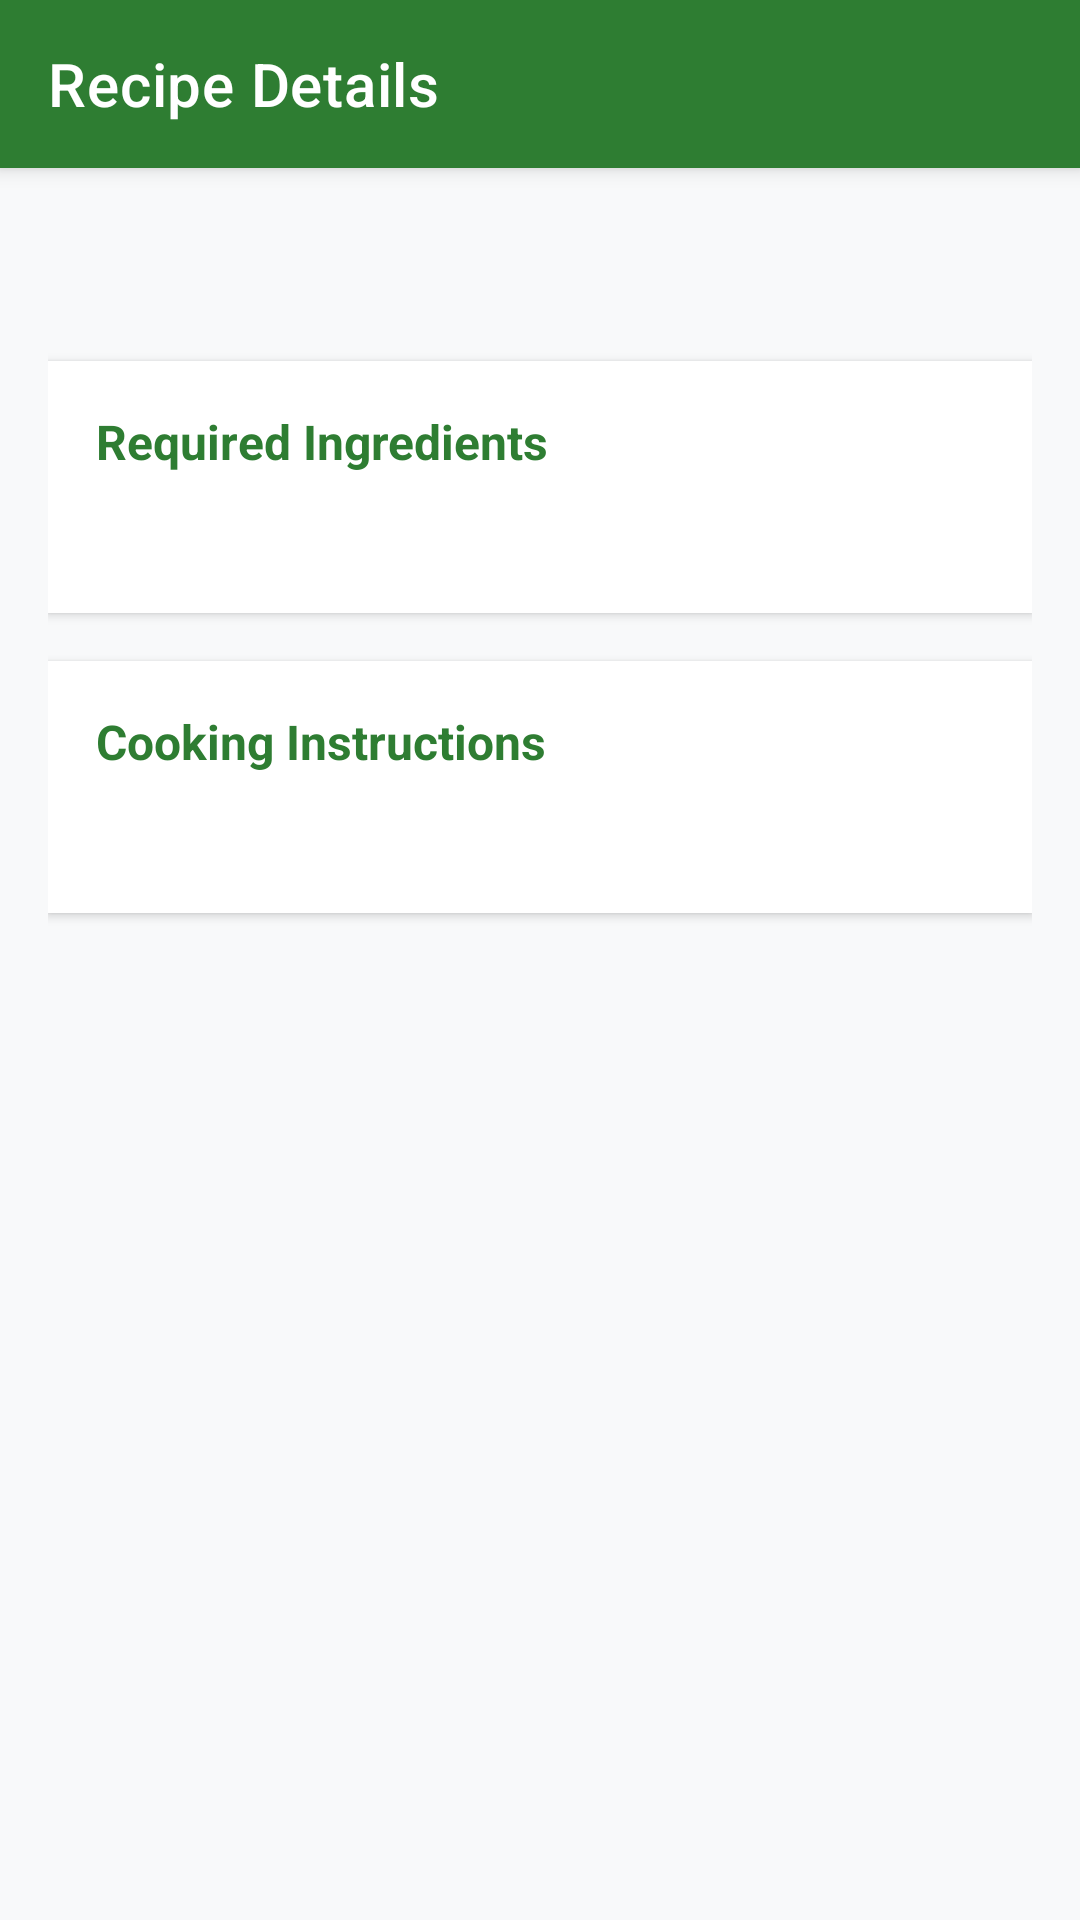

Layout XML and referenced resources for this Android screen:
<!-- AndroidManifest.xml: application theme Theme.SmartPantryApp -->
<!-- res/layout/activity_recipe_detail.xml -->
<?xml version="1.0" encoding="utf-8"?>
<ScrollView xmlns:android="http://schemas.android.com/apk/res/android"
    xmlns:app="http://schemas.android.com/apk/res-auto"
    xmlns:tools="http://schemas.android.com/tools"
    android:layout_width="match_parent"
    android:layout_height="match_parent"
    android:background="#F8F9FA"
    android:fillViewport="true">

    <LinearLayout
        android:layout_width="match_parent"
        android:layout_height="wrap_content"
        android:orientation="vertical">

        <androidx.appcompat.widget.Toolbar
            android:id="@+id/toolbarRecipeDetail"
            android:layout_width="match_parent"
            android:layout_height="?attr/actionBarSize"
            android:background="?attr/colorPrimary"
            android:elevation="4dp"
            android:theme="@style/ThemeOverlay.AppCompat.Dark.ActionBar"
            app:popupTheme="@style/ThemeOverlay.AppCompat.Light"
            app:title="Recipe Details" />

        <LinearLayout
            android:layout_width="match_parent"
            android:layout_height="wrap_content"
            android:orientation="vertical"
            android:padding="16dp">

            <TextView
                android:id="@+id/textDetailRecipeName"
                android:layout_width="match_parent"
                android:layout_height="wrap_content"
                android:textColor="@android:color/black"
                android:textSize="24sp"
                android:textStyle="bold"
                tools:text="Scrambled Eggs" />

            
            <LinearLayout
                android:layout_width="match_parent"
                android:layout_height="wrap_content"
                android:layout_marginTop="16dp"
                android:background="@android:color/white"
                android:elevation="2dp"
                android:orientation="vertical"
                android:padding="16dp">

                <TextView
                    android:layout_width="wrap_content"
                    android:layout_height="wrap_content"
                    android:text="Required Ingredients"
                    android:textColor="?attr/colorPrimary"
                    android:textSize="16sp"
                    android:textStyle="bold" />

                <TextView
                    android:id="@+id/textDetailIngredients"
                    android:layout_width="match_parent"
                    android:layout_height="wrap_content"
                    android:layout_marginTop="10dp"
                    android:lineSpacingExtra="4dp"
                    android:textColor="@android:color/black"
                    android:textSize="15sp"
                    tools:text="• 2 unit Egg\n• 15 g Butter\n• 50 ml Milk\n• 1 pinch Salt" />
            </LinearLayout>

            
            <LinearLayout
                android:layout_width="match_parent"
                android:layout_height="wrap_content"
                android:layout_marginTop="16dp"
                android:layout_marginBottom="24dp"
                android:background="@android:color/white"
                android:elevation="2dp"
                android:orientation="vertical"
                android:padding="16dp">

                <TextView
                    android:layout_width="wrap_content"
                    android:layout_height="wrap_content"
                    android:text="Cooking Instructions"
                    android:textColor="?attr/colorPrimary"
                    android:textSize="16sp"
                    android:textStyle="bold" />

                <TextView
                    android:id="@+id/textDetailInstructions"
                    android:layout_width="match_parent"
                    android:layout_height="wrap_content"
                    android:layout_marginTop="10dp"
                    android:lineSpacingExtra="6dp"
                    android:textColor="@android:color/black"
                    android:textSize="15sp"
                    tools:text="Whisk eggs with milk and salt. Melt butter in a skillet over medium heat, pour in egg mixture, and stir gently until soft curds form." />
            </LinearLayout>

        </LinearLayout>
    </LinearLayout>
</ScrollView>
<!-- resources referenced by this layout -->
<resources>
  <style name="Theme.SmartPantryApp" parent="Theme.MaterialComponents.Light.NoActionBar">
          
          <item name="colorPrimary">#2E7D32</item>
          <item name="colorPrimaryVariant">#1B5E20</item>
          <item name="colorOnPrimary">#FFFFFF</item>
          <item name="colorSecondary">#FF8F00</item>
          <item name="colorSecondaryVariant">#C56000</item>
          <item name="colorOnSecondary">#000000</item>
  
          
          <item name="android:colorBackground">#F8F9FA</item>
          <item name="colorSurface">#FFFFFF</item>
  
          
          <item name="android:textColor">#212121</item>
          <item name="android:textColorPrimary">#212121</item>
          <item name="android:textColorSecondary">#616161</item>
          <item name="android:textColorHint">#9E9E9E</item>
  
          
          <item name="android:editTextColor">#212121</item>
      </style>
</resources>
